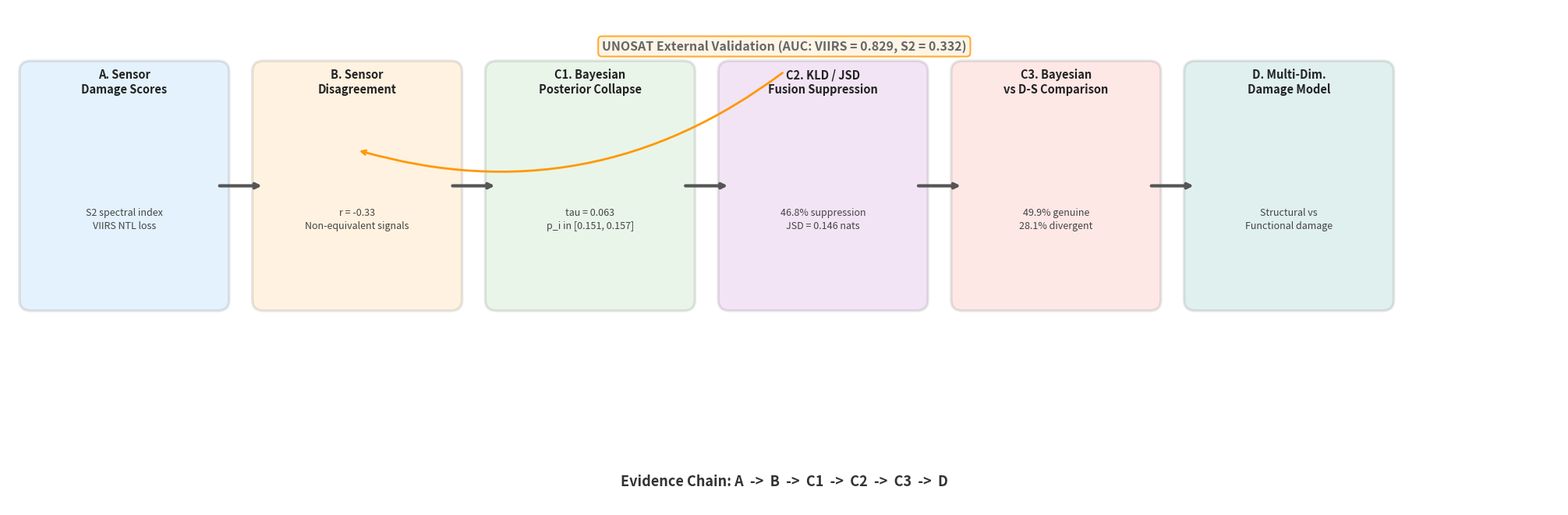

Source code (Python): (Note: this script raises an exception after producing the figure.)
"""Generate all figures for paper v4 — final visual polish edition."""
import matplotlib
matplotlib.use('Agg')
import matplotlib.pyplot as plt
import matplotlib.image as mpimg
import matplotlib.patches as mpatches
from pathlib import Path
import numpy as np

FIG_DIR = Path('paper/figures')
FIG_DIR.mkdir(parents=True, exist_ok=True)
DPI = 250

# =====================================================
# Fig 1: Workflow — enlarged, taller, all text readable
# =====================================================
fig, ax = plt.subplots(figsize=(20, 6.5))
ax.set_xlim(0, 20)
ax.set_ylim(0, 7)
ax.axis('off')

arrow_props = dict(arrowstyle='->', color='#555', lw=3, connectionstyle='arc3,rad=0')

nodes = [
    (1.5, 4.5, 'A. Sensor\nDamage Scores', '#2196F3',
     'S2 spectral index\nVIIRS NTL loss'),
    (4.5, 4.5, 'B. Sensor\nDisagreement', '#FF9800',
     'r = -0.33\nNon-equivalent signals'),
    (7.5, 4.5, 'C1. Bayesian\nPosterior Collapse', '#4CAF50',
     'tau = 0.063\np_i in [0.151, 0.157]'),
    (10.5, 4.5, 'C2. KLD / JSD\nFusion Suppression', '#9C27B0',
     '46.8% suppression\nJSD = 0.146 nats'),
    (13.5, 4.5, 'C3. Bayesian\nvs D-S Comparison', '#F44336',
     '49.9% genuine\n28.1% divergent'),
    (16.5, 4.5, 'D. Multi-Dim.\nDamage Model', '#00897B',
     'Structural vs\nFunctional damage'),
]

for x, y, title, color, detail in nodes:
    box = mpatches.FancyBboxPatch((x-1.2, y-1.6), 2.4, 3.2,
                                   boxstyle='round,pad=0.15',
                                   facecolor=color, edgecolor='#333',
                                   alpha=0.12, linewidth=2.5)
    ax.add_patch(box)
    ax.text(x, y+1.3, title, ha='center', fontsize=10.5, fontweight='bold', color='#222')
    ax.text(x, y-0.6, detail, ha='center', fontsize=9, color='#444', linespacing=1.4)

for i in range(len(nodes)-1):
    x1 = nodes[i][0] + 1.2
    x2 = nodes[i+1][0] - 1.2
    ax.annotate('', xy=(x2, 4.5), xytext=(x1, 4.5), arrowprops=arrow_props)

# UNOSAT annotation
ax.text(10, 6.4, 'UNOSAT External Validation (AUC: VIIRS = 0.829, S2 = 0.332)',
        ha='center', fontsize=11.5, fontweight='bold', color='#666',
        bbox=dict(boxstyle='round,pad=0.3', facecolor='#FFF3E0', edgecolor='#FF9800', alpha=0.8, linewidth=1.5))
ax.annotate('', xy=(4.5, 5.0), xytext=(10, 6.1),
            arrowprops=dict(arrowstyle='->', color='#FF9800', lw=2, connectionstyle='arc3,rad=-0.25'))

ax.text(10, 0.3, 'Evidence Chain: A  ->  B  ->  C1  ->  C2  ->  C3  ->  D',
        ha='center', fontsize=13, fontweight='bold', color='#333')

plt.tight_layout(pad=0.3)
fig.savefig(FIG_DIR / 'fig1_workflow_v4.png', dpi=DPI, bbox_inches='tight', facecolor='white')
plt.close()
print('Fig 1 done')

# =====================================================
# Fig 2: Sensor Disagreement — larger, clearer maps
# =====================================================
fig, axes = plt.subplots(1, 3, figsize=(24, 7))
for ax in axes:
    ax.axis('off')

img_a = mpimg.imread('outputs/figures/s2_main_damage_score.png')
axes[0].imshow(img_a, aspect='auto')
axes[0].set_title('A. S2 Spectral Damage Score', fontsize=13, fontweight='bold', pad=8)

img_b = mpimg.imread('outputs/figures/viirs_ntl_loss_rate.png')
axes[1].imshow(img_b, aspect='auto')
axes[1].set_title('B. VIIRS Nightlight Loss Rate', fontsize=13, fontweight='bold', pad=8)

img_c = mpimg.imread('outputs/figures/p_s2_vs_p_viirs_scatter.png')
axes[2].imshow(img_c, aspect='auto')
axes[2].set_title('C. p(S2) vs p(VIIRS): r = -0.33', fontsize=13, fontweight='bold', pad=8)

plt.tight_layout(pad=0.3)
fig.savefig(FIG_DIR / 'fig2_sensor_disagreement_v4.png', dpi=DPI, bbox_inches='tight', facecolor='white')
plt.close()
print('Fig 2 done')

# =====================================================
# Fig 4: Bayesian Collapse — full page width, full height
# =====================================================
fig = plt.figure(figsize=(24, 8))
gs = fig.add_gridspec(1, 3, width_ratios=[1.0, 1.15, 0.85])
for i, (idx, img_path, title) in enumerate([
    (0, 'outputs/figures/bayesian_posterior_map.png',
     'A. Joint Posterior: p_i in [0.151, 0.157]'),
    (1, 'outputs/figures/sensor_only_comparison.png',
     'B. Sensor-Only vs Joint: Each sensor alone retains spatial structure'),
    (2, 'outputs/figures/bayesian_sensor_precision.png',
     'C. Sensor Noise: sigma_S2=2.685, sigma_VIIRS=0.904'),
]):
    ax = fig.add_subplot(gs[i])
    img = mpimg.imread(img_path)
    ax.imshow(img, aspect='auto')
    ax.set_title(title, fontsize=12, fontweight='bold', pad=6)
    ax.axis('off')

plt.tight_layout(pad=0.3)
fig.savefig(FIG_DIR / 'fig4_bayesian_collapse_v4.png', dpi=DPI, bbox_inches='tight', facecolor='white')
plt.close()
print('Fig 4 done')

# =====================================================
# Fig 5a: KLD barplot — keep as is, already clean
# =====================================================
fig, ax = plt.subplots(figsize=(15, 5.5))
img_bar = mpimg.imread('outputs/figures/kld_summary_barplot.png')
ax.imshow(img_bar, aspect='auto')
ax.set_title('Figure 5a: KLD Information Gain Decomposition', fontsize=14, fontweight='bold', pad=6)
ax.axis('off')
plt.tight_layout()
fig.savefig(FIG_DIR / 'fig5a_kld_summary_v4.png', dpi=DPI, bbox_inches='tight', facecolor='white')
plt.close()
print('Fig 5a done')

# =====================================================
# Fig 5b: JSD + Suppression maps — larger
# =====================================================
fig, axes = plt.subplots(1, 2, figsize=(22, 8.5))
for ax in axes:
    ax.axis('off')

img_jsd = mpimg.imread('outputs/figures/kld_conflict_jsd_map.png')
axes[0].imshow(img_jsd, aspect='auto')
axes[0].set_title('B. JSD(S2, VIIRS): Mean = 0.146 nats\nAll 1,380 grids exceed 0.05 nats',
                  fontsize=13, fontweight='bold', pad=6)

img_supp = mpimg.imread('outputs/figures/kld_fusion_suppression_map.png')
axes[1].imshow(img_supp, aspect='auto')
axes[1].set_title('C. Fusion Suppression Ratio: Mean = 46.8%\nSpatially pervasive across the entire AOI',
                  fontsize=13, fontweight='bold', pad=6)

plt.tight_layout(pad=0.4)
fig.savefig(FIG_DIR / 'fig5b_kld_maps_v4.png', dpi=DPI, bbox_inches='tight', facecolor='white')
plt.close()
print('Fig 5b done')

# =====================================================
# Fig 6: Bayesian vs D-S — consistency map + interval comparison
# =====================================================
fig, axes = plt.subplots(1, 2, figsize=(24, 10))
for ax in axes:
    ax.axis('off')

img_cons = mpimg.imread('outputs/figures/bayes_vs_ds_consistency_map.png')
axes[0].imshow(img_cons, aspect='auto')
axes[0].set_title('A. Consistency Map: 49.9% Genuine | 10.2% Uncertainty-Compatible | 28.1% Divergent',
                  fontsize=12, fontweight='bold', pad=6)

img_int = mpimg.imread('outputs/figures/bayes_vs_ds_interval_comparison.png')
axes[1].imshow(img_int, aspect='auto')
axes[1].set_title('B. Bayesian 95% CI vs D-S [Belief, Plausibility] — Top 50 Highest JSD Grids',
                  fontsize=12, fontweight='bold', pad=6)

plt.tight_layout(pad=0.4)
fig.savefig(FIG_DIR / 'fig6_bayes_ds_v4.png', dpi=DPI, bbox_inches='tight', facecolor='white')
plt.close()
print('Fig 6 done')

# =====================================================
# Fig 7: UNOSAT Validation — larger
# =====================================================
fig, axes = plt.subplots(1, 2, figsize=(22, 7))
for ax in axes:
    ax.axis('off')

img_roc = mpimg.imread('outputs/figures/roc_curves_unosat_strict.png')
axes[0].imshow(img_roc, aspect='auto')
axes[0].set_title('A. ROC Curves (UNOSAT Strict Labels, n = 995)', fontsize=13, fontweight='bold', pad=6)

img_auc = mpimg.imread('outputs/figures/model_auc_comparison_strict.png')
axes[1].imshow(img_auc, aspect='auto')
axes[1].set_title('B. AUC Comparison', fontsize=13, fontweight='bold', pad=6)

plt.tight_layout(pad=0.4)
fig.savefig(FIG_DIR / 'fig7_unosat_validation_v4.png', dpi=DPI, bbox_inches='tight', facecolor='white')
plt.close()
print('Fig 7 (UNOSAT) done')

# =====================================================
# Fig 8: Conceptual Model — enlarged, less whitespace
# =====================================================
fig, ax = plt.subplots(figsize=(18, 7.5))
ax.set_xlim(0, 18)
ax.set_ylim(0, 8)
ax.axis('off')

s2_c = '#2196F3'; viirs_c = '#FF9800'; conflict_c = '#F44336'; future_c = '#4CAF50'

ax.text(9, 7.7, 'Conceptual Model: Multi-Sensor Damage Assessment Framework',
        ha='center', fontsize=17, fontweight='bold')

# Sensors
s2_b = mpatches.FancyBboxPatch((1, 5.8), 5.5, 1.2, boxstyle='round,pad=0.1',
                                 facecolor=s2_c, edgecolor='#1565C0', alpha=0.15, linewidth=2.5)
ax.add_patch(s2_b)
ax.text(3.75, 6.7, 'Sentinel-2', ha='center', fontsize=15, fontweight='bold', color='#1565C0')
ax.text(3.75, 6.2, 'Spectral Indices (NDVI, NBR, ...)', ha='center', fontsize=9.5, color='#333')
ax.text(3.75, 5.95, 'Pre / Post Difference', ha='center', fontsize=9.5, color='#333')

v_b = mpatches.FancyBboxPatch((11.5, 5.8), 5.5, 1.2, boxstyle='round,pad=0.1',
                                facecolor=viirs_c, edgecolor='#E65100', alpha=0.15, linewidth=2.5)
ax.add_patch(v_b)
ax.text(14.25, 6.7, 'VIIRS DNB', ha='center', fontsize=15, fontweight='bold', color='#E65100')
ax.text(14.25, 6.2, 'Nighttime Light Radiance', ha='center', fontsize=9.5, color='#333')
ax.text(14.25, 5.95, 'NTL Loss Rate', ha='center', fontsize=9.5, color='#333')

# Damage dimensions
d1 = mpatches.FancyBboxPatch((1, 4.3), 5.5, 0.9, boxstyle='round,pad=0.05',
                               facecolor=s2_c, edgecolor='#1565C0', alpha=0.3, linewidth=2)
ax.add_patch(d1)
ax.text(3.75, 4.75, 'Structural / Surface Alteration', ha='center', fontsize=12, fontweight='bold', color='#1565C0')

d2 = mpatches.FancyBboxPatch((11.5, 4.3), 5.5, 0.9, boxstyle='round,pad=0.05',
                               facecolor=viirs_c, edgecolor='#E65100', alpha=0.3, linewidth=2)
ax.add_patch(d2)
ax.text(14.25, 4.75, 'Functional / Activity Loss', ha='center', fontsize=12, fontweight='bold', color='#E65100')

# Converging arrows
ax.annotate('', xy=(9, 3.7), xytext=(4.5, 4.2),
            arrowprops=dict(arrowstyle='->', color='#666', lw=2, connectionstyle='arc3,rad=0.3'))
ax.annotate('', xy=(9, 3.7), xytext=(13.5, 4.2),
            arrowprops=dict(arrowstyle='->', color='#666', lw=2, connectionstyle='arc3,rad=-0.3'))

# Conflict box
cf = mpatches.FancyBboxPatch((3, 2.3), 12, 1.3, boxstyle='round,pad=0.1',
                               facecolor=conflict_c, edgecolor='#B71C1C', alpha=0.12, linewidth=2.5)
ax.add_patch(cf)
ax.text(9, 3.3, 'Forced into Single Latent Damage State', ha='center', fontsize=14, fontweight='bold', color='#B71C1C')
ax.text(9, 2.85, 'Systematic Conflict: JSD = 0.146 nats  |  Posterior Collapse: tau = 0.063  |  Fusion Suppression: 46.8%',
        ha='center', fontsize=10.5, color='#C62828')

# Two paradigms
ax.text(4.5, 1.85, 'Bayesian Hierarchical Model', ha='center', fontsize=11, fontweight='bold', color='#1565C0')
ax.text(4.5, 1.45, 'Conservative unified posterior, p_i near 0.155', ha='center', fontsize=8.5, color='#555')

ax.text(13.5, 1.85, 'Dempster-Shafer Theory', ha='center', fontsize=11, fontweight='bold', color='#E65100')
ax.text(13.5, 1.45, 'Belief / Plausibility intervals: Bel = 0.145, Pl = 0.369', ha='center', fontsize=8.5, color='#555')

# Future
future_b = mpatches.FancyBboxPatch((3, 0.15), 12, 0.85, boxstyle='round,pad=0.1',
                                     facecolor=future_c, edgecolor='#1B5E20', alpha=0.15, linewidth=2.5)
ax.add_patch(future_b)
ax.text(9, 0.7, 'Future: Multi-Dimensional Latent Damage Model', ha='center', fontsize=14, fontweight='bold', color='#1B5E20')
ax.text(9, 0.35, 'Structural Damage  <->  Functional Loss: correlated but distinct latent dimensions',
        ha='center', fontsize=9.5, color='#2E7D32')

plt.tight_layout(pad=0.2)
fig.savefig(FIG_DIR / 'fig8_conceptual_model_v4.png', dpi=DPI, bbox_inches='tight', facecolor='white')
plt.close()
print('Fig 8 done')

# =====================================================
# Appendix: scatter plots
# =====================================================
fig, ax = plt.subplots(figsize=(14, 6))
img_scat = mpimg.imread('outputs/figures/bayes_ds_jsd_conflict_scatter.png')
ax.imshow(img_scat, aspect='auto')
ax.set_title('JSD vs Bayesian-DS Divergence (r = -0.35) and D-S Width (r = -0.24)', fontsize=12, fontweight='bold')
ax.axis('off')
plt.tight_layout()
fig.savefig(FIG_DIR / 'fig_appendix_scatter_v4.png', dpi=DPI, bbox_inches='tight', facecolor='white')
plt.close()
print('Appendix scatter done')

# Appendix: PR curves
fig, axes = plt.subplots(1, 2, figsize=(20, 6.5))
for ax in axes:
    ax.axis('off')
img_pr = mpimg.imread('outputs/figures/pr_curves_unosat_strict.png')
axes[0].imshow(img_pr, aspect='auto')
axes[0].set_title('A. PR Curves (UNOSAT Strict)', fontsize=13, fontweight='bold', pad=6)
img_vs = mpimg.imread('outputs/figures/validation_score_distributions_strict.png')
axes[1].imshow(img_vs, aspect='auto')
axes[1].set_title('B. Score Distributions by UNOSAT Label', fontsize=13, fontweight='bold', pad=6)
plt.tight_layout(pad=0.4)
fig.savefig(FIG_DIR / 'fig_appendix_pr_v4.png', dpi=DPI, bbox_inches='tight', facecolor='white')
plt.close()
print('Appendix PR done')

print('\nAll v4 figures generated successfully!')
